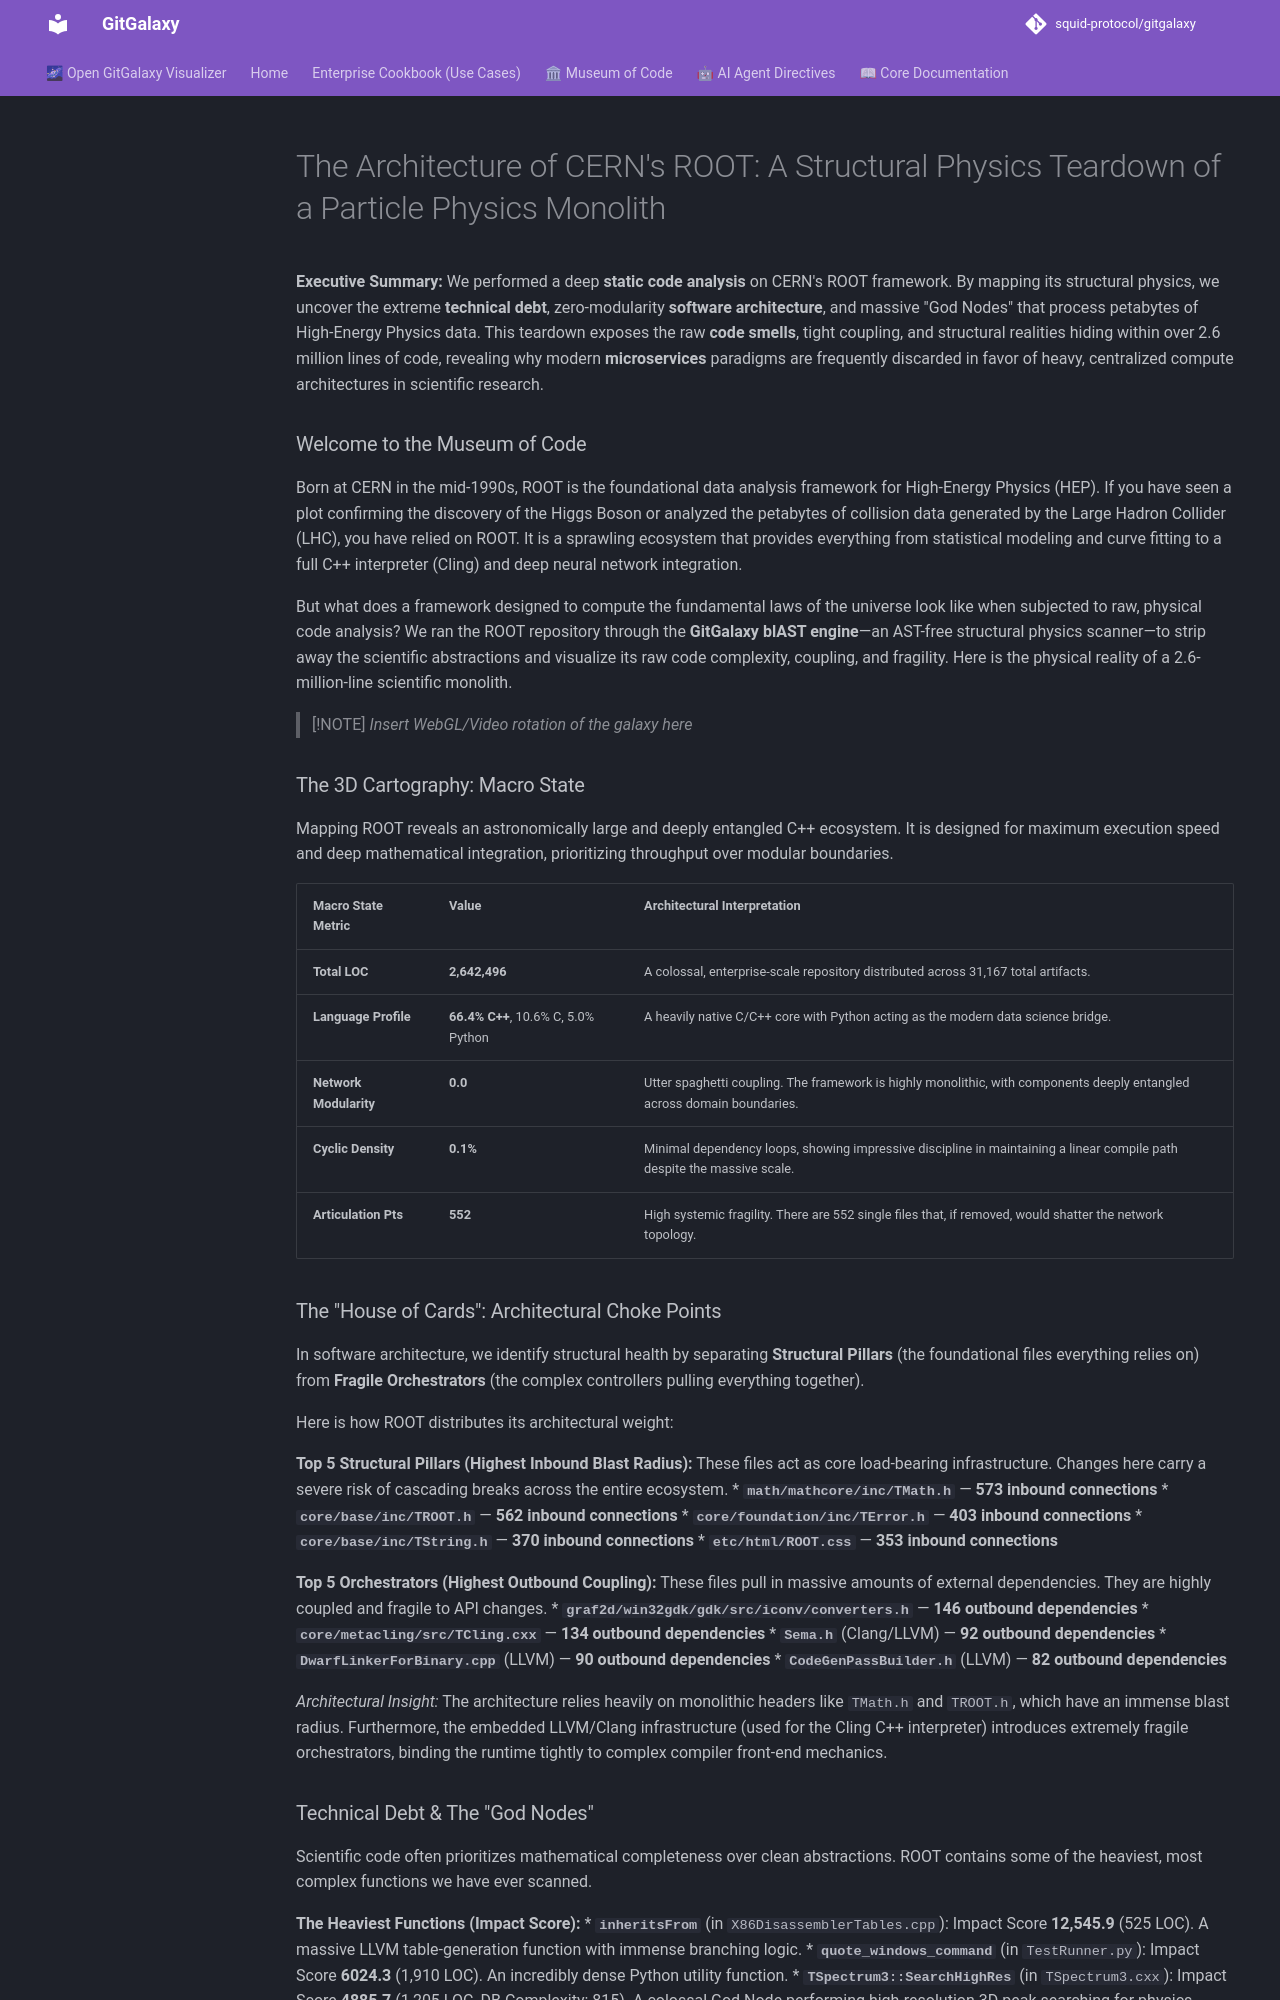

repository: squid-protocol/gitgalaxy · page: museum-of-code/teardown-of-root/index.html · generator: mkdocs

---
description: "**Executive Summary:** We performed a deep **static code analysis** on CERN's ROOT framework. By mapping its structural physics, we uncover the extreme..."
---
# The Architecture of CERN's ROOT: A Structural Physics Teardown of a Particle Physics Monolith

**Executive Summary:** We performed a deep **static code analysis** on CERN's ROOT framework. By mapping its structural physics, we uncover the extreme **technical debt**, zero-modularity **software architecture**, and massive "God Nodes" that process petabytes of High-Energy Physics data. This teardown exposes the raw **code smells**, tight coupling, and structural realities hiding within over 2.6 million lines of code, revealing why modern **microservices** paradigms are frequently discarded in favor of heavy, centralized compute architectures in scientific research.

### Welcome to the Museum of Code

Born at CERN in the mid-1990s, ROOT is the foundational data analysis framework for High-Energy Physics (HEP). If you have seen a plot confirming the discovery of the Higgs Boson or analyzed the petabytes of collision data generated by the Large Hadron Collider (LHC), you have relied on ROOT. It is a sprawling ecosystem that provides everything from statistical modeling and curve fitting to a full C++ interpreter (Cling) and deep neural network integration. 

But what does a framework designed to compute the fundamental laws of the universe look like when subjected to raw, physical code analysis? We ran the ROOT repository through the **GitGalaxy blAST engine**—an AST-free structural physics scanner—to strip away the scientific abstractions and visualize its raw code complexity, coupling, and fragility. Here is the physical reality of a 2.6-million-line scientific monolith.

> [!NOTE]
> *Insert WebGL/Video rotation of the galaxy here*

### The 3D Cartography: Macro State

Mapping ROOT reveals an astronomically large and deeply entangled C++ ecosystem. It is designed for maximum execution speed and deep mathematical integration, prioritizing throughput over modular boundaries.

| Macro State Metric | Value | Architectural Interpretation |
| :--- | :--- | :--- |
| **Total LOC** | **2,642,496** | A colossal, enterprise-scale repository distributed across 31,167 total artifacts. |
| **Language Profile** | **66.4% C++**, 10.6% C, 5.0% Python | A heavily native C/C++ core with Python acting as the modern data science bridge. |
| **Network Modularity** | **0.0** | Utter spaghetti coupling. The framework is highly monolithic, with components deeply entangled across domain boundaries. |
| **Cyclic Density** | **0.1%** | Minimal dependency loops, showing impressive discipline in maintaining a linear compile path despite the massive scale. |
| **Articulation Pts** | **552** | High systemic fragility. There are 552 single files that, if removed, would shatter the network topology. |

### The "House of Cards": Architectural Choke Points

In software architecture, we identify structural health by separating **Structural Pillars** (the foundational files everything relies on) from **Fragile Orchestrators** (the complex controllers pulling everything together).

Here is how ROOT distributes its architectural weight:

**Top 5 Structural Pillars (Highest Inbound Blast Radius):**
These files act as core load-bearing infrastructure. Changes here carry a severe risk of cascading breaks across the entire ecosystem.
* **`math/mathcore/inc/TMath.h`** — **573 inbound connections**
* **`core/base/inc/TROOT.h`** — **562 inbound connections**
* **`core/foundation/inc/TError.h`** — **403 inbound connections**
* **`core/base/inc/TString.h`** — **370 inbound connections**
* **`etc/html/ROOT.css`** — **353 inbound connections**

**Top 5 Orchestrators (Highest Outbound Coupling):**
These files pull in massive amounts of external dependencies. They are highly coupled and fragile to API changes.
* **`graf2d/win32gdk/gdk/src/iconv/converters.h`** — **146 outbound dependencies**
* **`core/metacling/src/TCling.cxx`** — **134 outbound dependencies**
* **`Sema.h`** (Clang/LLVM) — **92 outbound dependencies**
* **`DwarfLinkerForBinary.cpp`** (LLVM) — **90 outbound dependencies**
* **`CodeGenPassBuilder.h`** (LLVM) — **82 outbound dependencies**

*Architectural Insight:* The architecture relies heavily on monolithic headers like `TMath.h` and `TROOT.h`, which have an immense blast radius. Furthermore, the embedded LLVM/Clang infrastructure (used for the Cling C++ interpreter) introduces extremely fragile orchestrators, binding the runtime tightly to complex compiler front-end mechanics.
